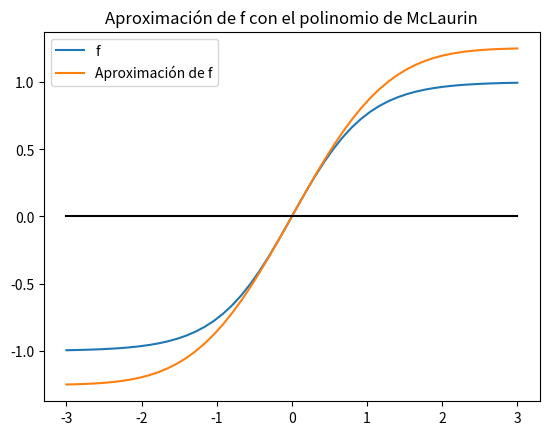

Recreate this plot in Python.
# -*- coding: utf-8 -*-
"""
Created on Tue Feb  4 23:11:29 2025

[redacted]
"""

import numpy as np
import matplotlib.pyplot as plt
def sinh(x, tol):
    polinomio=0
    sumando=0
    factorial=1
    grado=100
    for i in range(1, grado+1,2):
        if np.all(np.abs((sumando - (x**i)) / factorial) < tol):
            break
        sumando=(x**i)/factorial
        polinomio+=sumando
        factorial*=i+2
    return polinomio
def cosh(x, tol):
    polinomio=0
    sumando=0
    factorial=1
    grado=100
    for i in range(0,grado+1,2):
        if np.all(np.abs((sumando - (x**i)) / factorial) < tol):
            break
        sumando=(x**i)/factorial
        polinomio+=sumando
        factorial*=i+2
        i+=2
    return polinomio
def funTanh(x, tol):
    return sinh(x, tol)/cosh(x,tol)
f= lambda x: np.tanh(x)
x=np.linspace(-3, 3, 50)
Ox=0*x
grado=8
tol=1e-8
plt.figure()
plt.plot(x,f(x), label="f")
plt.plot(x, funTanh(x, tol), label="Aproximación de f")
plt.plot(x, Ox, 'k')
plt.title("Aproximación de f con el polinomio de McLaurin")
plt.legend()
plt.show()
